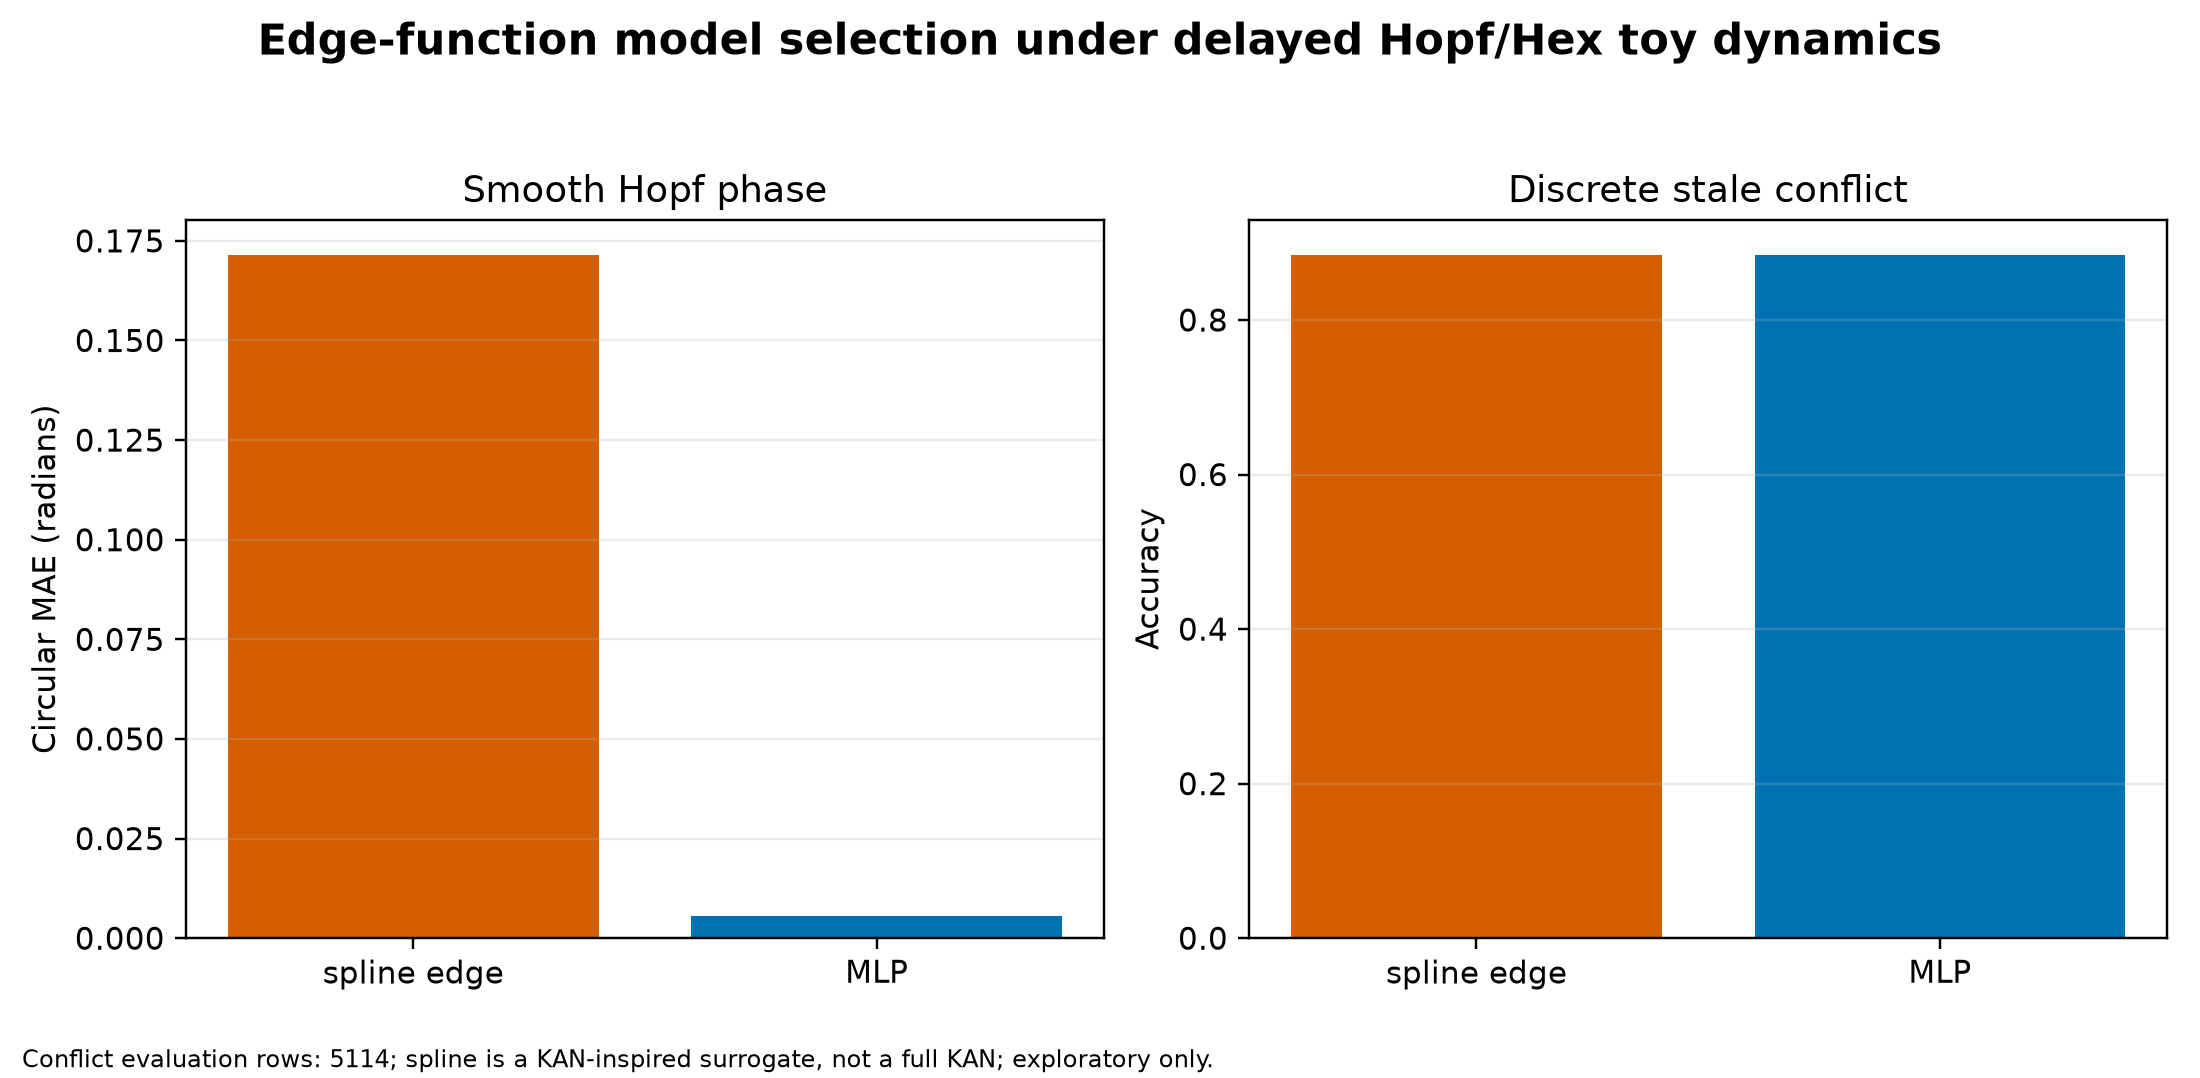

The data file committed next to this chart (first rows):
task, model, metric, value, fit_seconds
smooth_hopf_phase, spline_edge_surrogate, circular_mae_radians, 0.1716, 0.004658
smooth_hopf_phase, mlp, circular_mae_radians, 0.005631, 3.06
discrete_stale_conflict, spline_edge_surrogate, accuracy, 0.8847, 0.0
discrete_stale_conflict, spline_edge_surrogate, positive_recall, 0.7008, 0.0
discrete_stale_conflict, mlp, accuracy, 0.8847, 1.947
discrete_stale_conflict, mlp, positive_recall, 0.7244, 1.947
